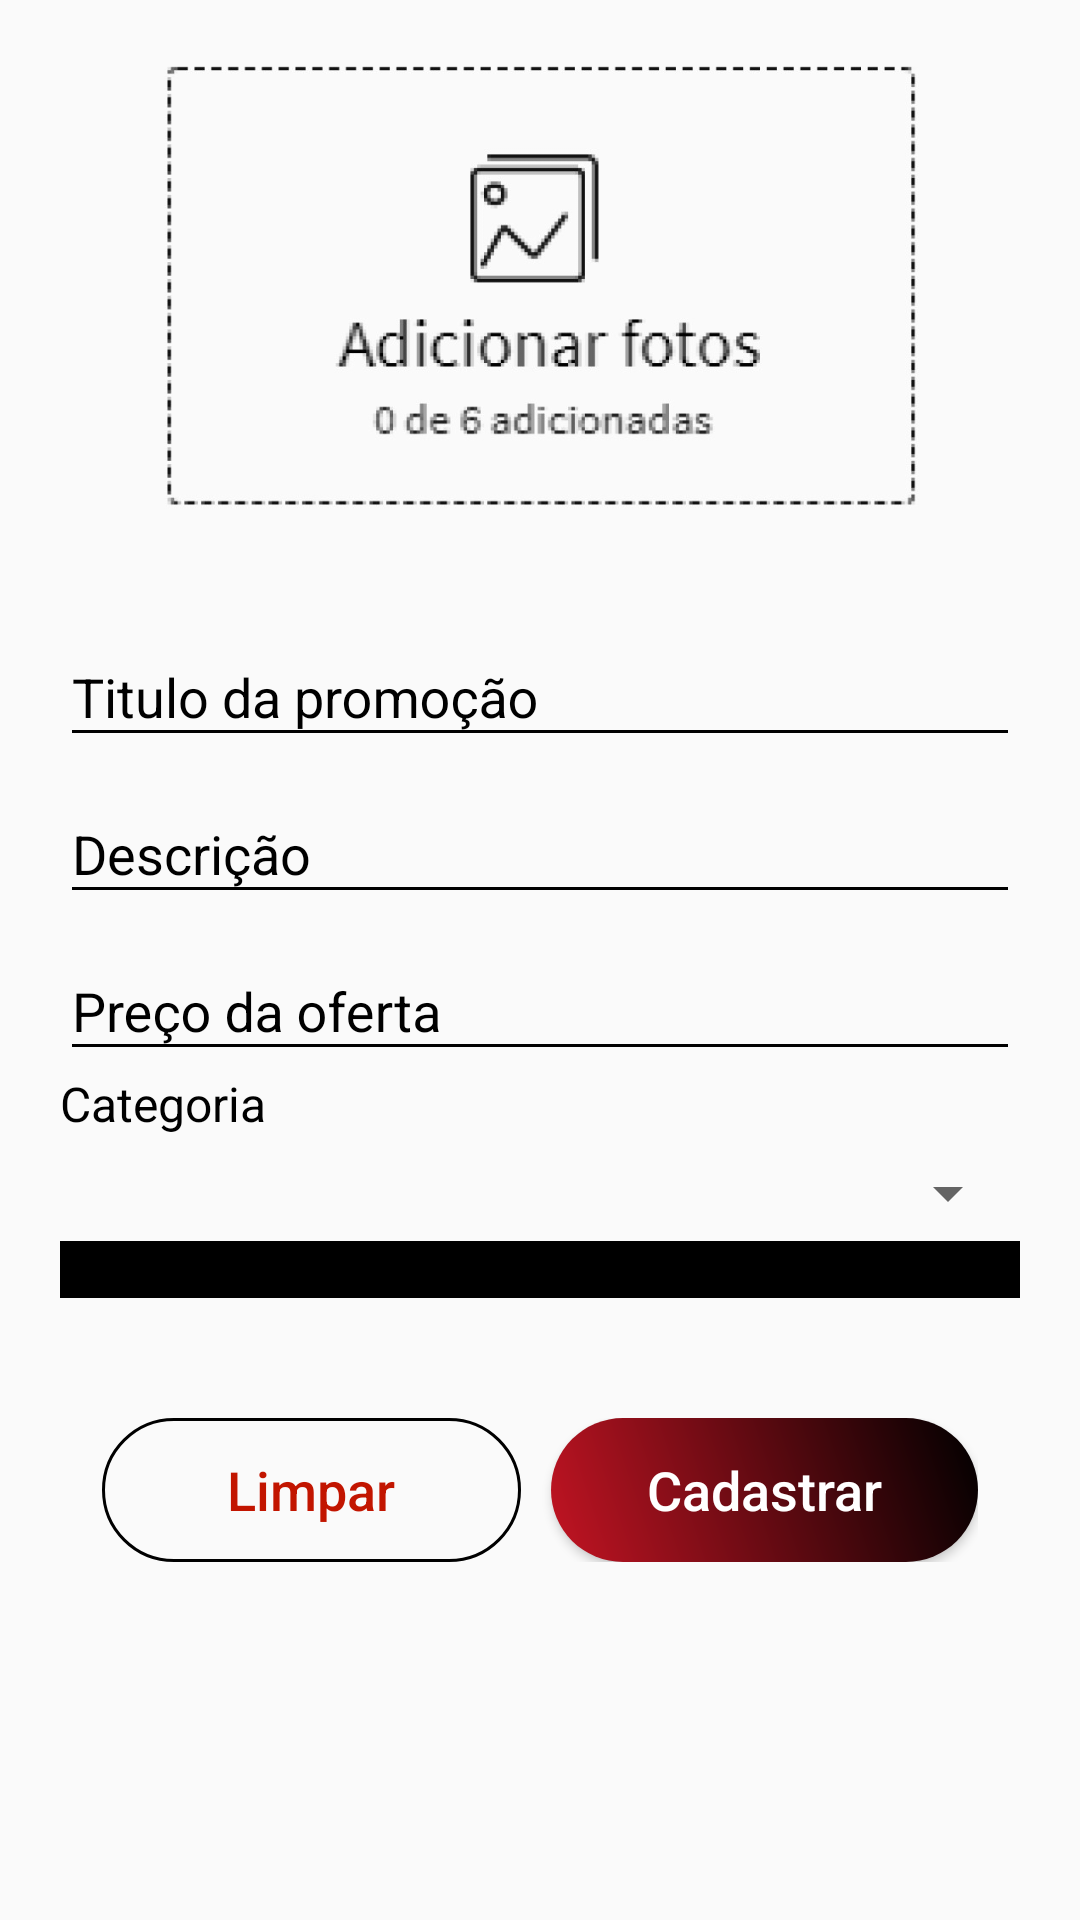

The Android layout XML behind this screen, and the referenced resources:
<!-- AndroidManifest.xml: application theme AppTheme -->
<!-- res/layout/activity_cadastro_promocao.xml -->
<?xml version="1.0" encoding="utf-8"?>
<ScrollView xmlns:android="http://schemas.android.com/apk/res/android"
    xmlns:tools="http://schemas.android.com/tools"
    xmlns:app="http://schemas.android.com/apk/res-auto"
    android:layout_width="match_parent"
    android:layout_height="match_parent"
    tools:context=".activitys.CadastroPromocaoActivity">
    <LinearLayout
        android:layout_width="match_parent"
        android:layout_height="match_parent"
        android:orientation="vertical"
        android:padding="20dp"
        >
        <ImageView
            android:id="@+id/image_promocoes"
            android:layout_width="match_parent"
            android:layout_height="150dp"
            android:src="@drawable/image_default_servicos"/>
        <com.google.android.material.textfield.TextInputLayout
            android:layout_width="match_parent"
            android:layout_height="wrap_content"
            android:layout_marginTop="30dp"
            android:hint="Titulo da promoção"
            android:textColorHint="#000000"
            >
            <EditText
                android:id="@+id/txt_titulo_promocao"
                android:layout_width="match_parent"
                android:layout_height="wrap_content"
                android:layout_marginTop="4dp"
                android:backgroundTint="#000000"
                android:drawablePadding="@dimen/espaco_ic"
                android:ems="10"
                android:inputType="textPersonName"
                />
        </com.google.android.material.textfield.TextInputLayout>
        <com.google.android.material.textfield.TextInputLayout
            android:layout_width="match_parent"
            android:layout_height="wrap_content"
            android:layout_marginTop="@dimen/componentes_cadastro"
            android:hint="Descrição"
            android:textColorHint="#000000"
            >

            <EditText
                android:id="@+id/txt_descricao_promocao"
                android:layout_width="match_parent"
                android:layout_height="wrap_content"
                android:layout_marginTop="4dp"
                android:backgroundTint="#000000"
                android:drawablePadding="@dimen/espaco_ic"
                android:ems="10"
                android:inputType="textPersonName" />
        </com.google.android.material.textfield.TextInputLayout>

        <com.google.android.material.textfield.TextInputLayout
            android:layout_width="match_parent"
            android:layout_height="wrap_content"
            android:layout_marginTop="@dimen/componentes_cadastro"
            android:hint="Preço da oferta"
            android:textColorHint="#000000"
            >
            <EditText
                android:id="@+id/txt_oferta_promocao"
                android:layout_width="match_parent"
                android:layout_height="wrap_content"
                android:layout_marginTop="4dp"
                android:backgroundTint="#000000"
                android:drawablePadding="@dimen/espaco_ic"
                android:ems="10"
                android:inputType="phone"
                />
        </com.google.android.material.textfield.TextInputLayout>
        <TextView
            android:layout_width="match_parent"
            android:layout_height="wrap_content"
            android:layout_marginTop="@dimen/componentes_cadastro"
            android:text="Categoria"
            android:textColor="#000000"
            android:textSize="16sp" />

        <Spinner
            android:id="@+id/spinner_cadastro_promocoes"
            android:layout_width="match_parent"
            android:layout_height="wrap_content"
            android:layout_marginTop="7dp"
            android:ems="10"
            android:hint="Tamanho"
            android:inputType="textPersonName"
            android:textColorHint="#000000" />


        <com.google.android.material.textfield.TextInputLayout
            android:layout_width="match_parent"
            android:layout_height="wrap_content"
            android:layout_marginTop="@dimen/componentes_cadastro"
            android:hint="Prazo"
            android:textColorHint="#000000"
            >
            <com.santalu.maskedittext.MaskEditText
                android:id="@+id/txt_prazo_promocao"
                android:layout_width="match_parent"
                android:layout_height="wrap_content"
                android:layout_marginTop="4dp"
                android:backgroundTint="#000000"
                android:drawablePadding="@dimen/espaco_ic"
                android:ems="10"
                android:importantForAutofill="no"
                app:met_mask="##/##/####"
                tools:targetApi="o"
                android:inputType="phone"
                />
        </com.google.android.material.textfield.TextInputLayout>

        <LinearLayout
            android:layout_width="match_parent"
            android:layout_height="wrap_content"
            android:layout_gravity="center_horizontal"
            android:layout_marginStart="14dp"
            android:layout_marginTop="40dp"
            android:layout_marginEnd="14dp"
            android:layout_marginBottom="60dp"
            android:orientation="horizontal">

            <Button
                android:layout_width="wrap_content"
                android:layout_height="wrap_content"
                android:layout_gravity="center_horizontal"
                android:layout_marginRight="10dp"
                android:layout_weight="1"
                android:background="@drawable/button_radius"
                android:text="Limpar"
                android:textAllCaps="false"
                android:textColor="#C21500"
                android:textSize="18sp"
                />

            <Button
                android:id="@+id/btn_cadastrar_promocao"
                android:layout_width="wrap_content"
                android:layout_height="wrap_content"
                android:layout_gravity="center_horizontal"
                android:layout_weight="1"
                android:background="@drawable/shape"
                android:text="Cadastrar"
                android:textAllCaps="false"
                android:textColor="@android:color/white"
                android:textSize="18sp" />
        </LinearLayout>
    </LinearLayout>

</ScrollView>
<!-- resources referenced by this layout -->
<resources>
  <dimen name="espaco_ic">7dp</dimen>
  <!-- drawable button_radius (drawable) -->
  <?xml version="1.0" encoding="utf-8"?>
  <shape xmlns:android="http://schemas.android.com/apk/res/android" android:shape="rectangle" >
      <corners
          android:radius="36dp"
          />
  
      <padding
          android:left="0dp"
          android:top="0dp"
          android:right="0dp"
          android:bottom="0dp"
          />
      <size
          android:width="270dp"
          android:height="60dp"
          />
      <stroke
          android:width="1dp"
          android:color="#000000"
          />
  </shape>
  <!-- drawable image_default_servicos: jpg bitmap (drawable-v24, 67829 bytes) -->
  <!-- drawable shape (drawable-v24) -->
  <shape xmlns:android="http://schemas.android.com/apk/res/android"
      android:shape="rectangle">
      <gradient
          android:startColor="#c31423"
          android:endColor="#000000"
          android:angle="45"/>
      <padding android:left="6dp"
          android:top="6dp"
          android:right="6dp"
          android:bottom="6dp" />
      <corners android:radius="50dp" />
  
  </shape>
  <style name="AppTheme" parent="Theme.AppCompat.Light.DarkActionBar">
          
          <item name="colorPrimary">@color/colorPrimary</item>
          <item name="colorPrimaryDark">@color/colorPrimaryDark</item>
          <item name="colorAccent">@color/colorAccent</item>
      </style>
  <color name="colorPrimary">#000000</color>
  <color name="colorPrimaryDark">#000000</color>
  <color name="colorAccent">#000000</color>
</resources>
